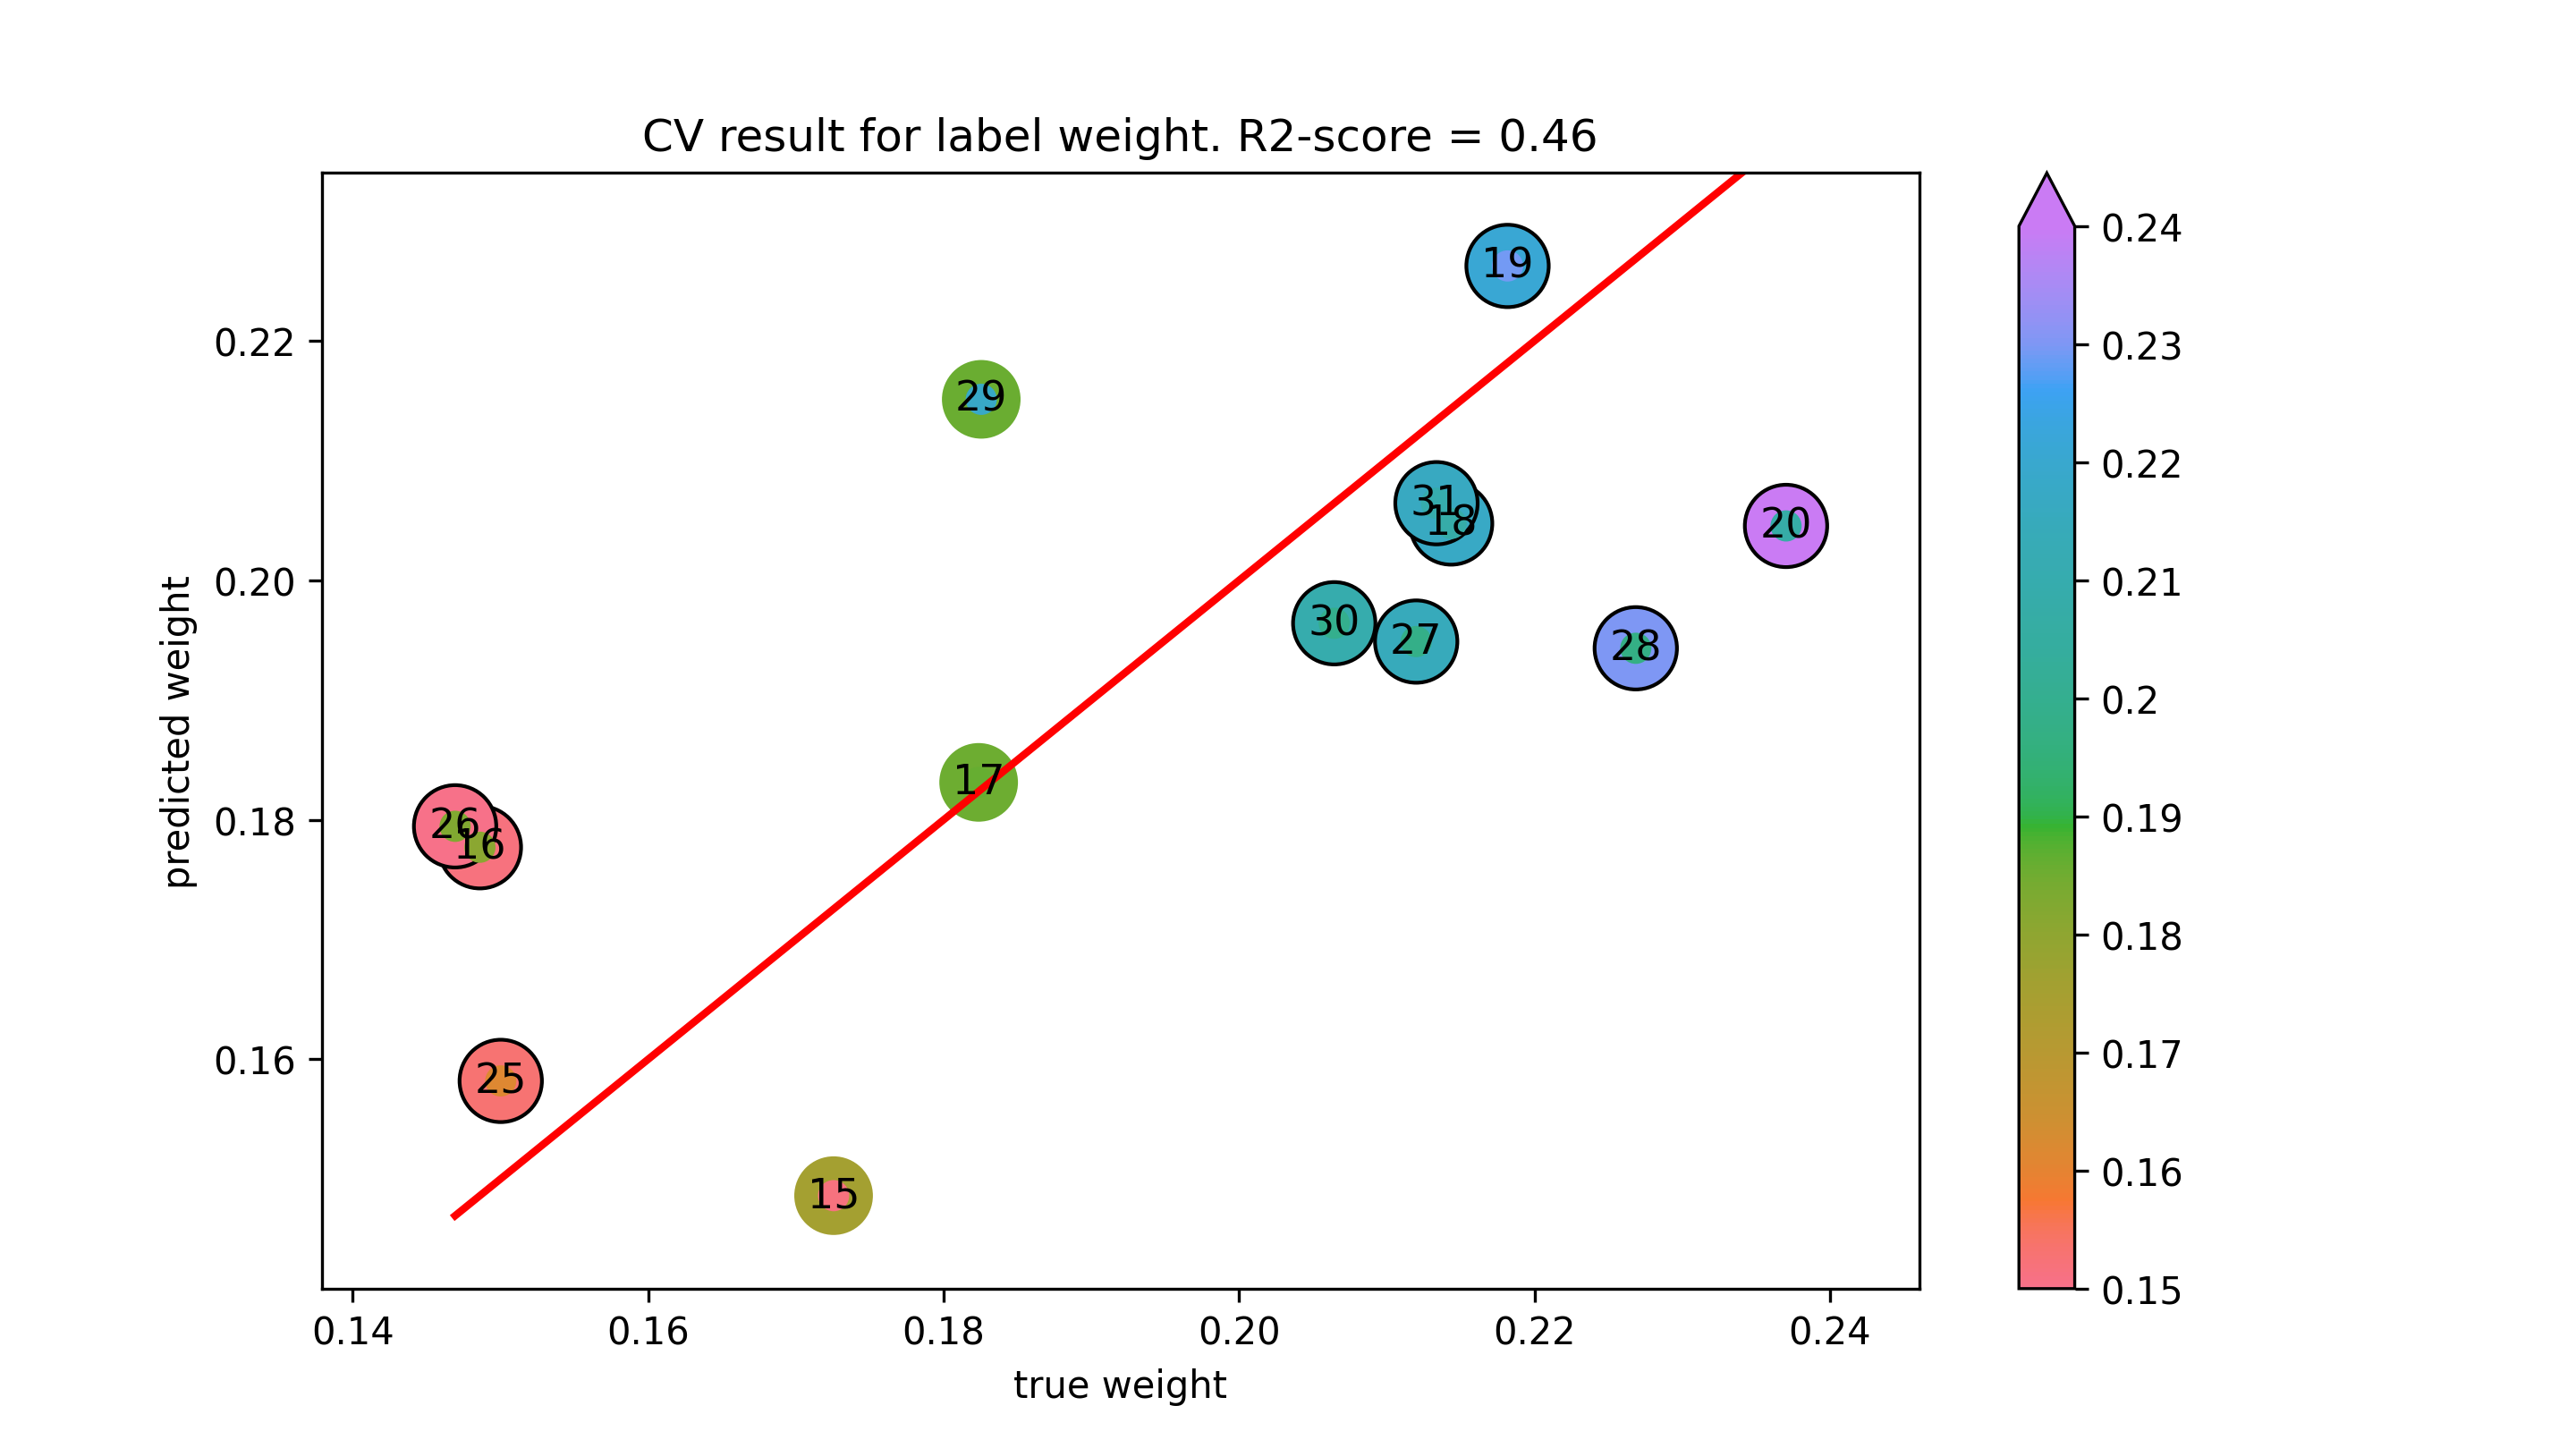

Source data for this figure (header and first rows):
true weight, predicted weight
0.1726, 0.1486
0.1486, 0.1777
0.1824, 0.1831
0.2144, 0.2048
0.2182, 0.2263
0.237, 0.2045
0.15, 0.1582
0.1469, 0.1795
0.212, 0.1949
0.2269, 0.1943
0.1825, 0.2151
0.2064, 0.1964
0.2134, 0.2064
